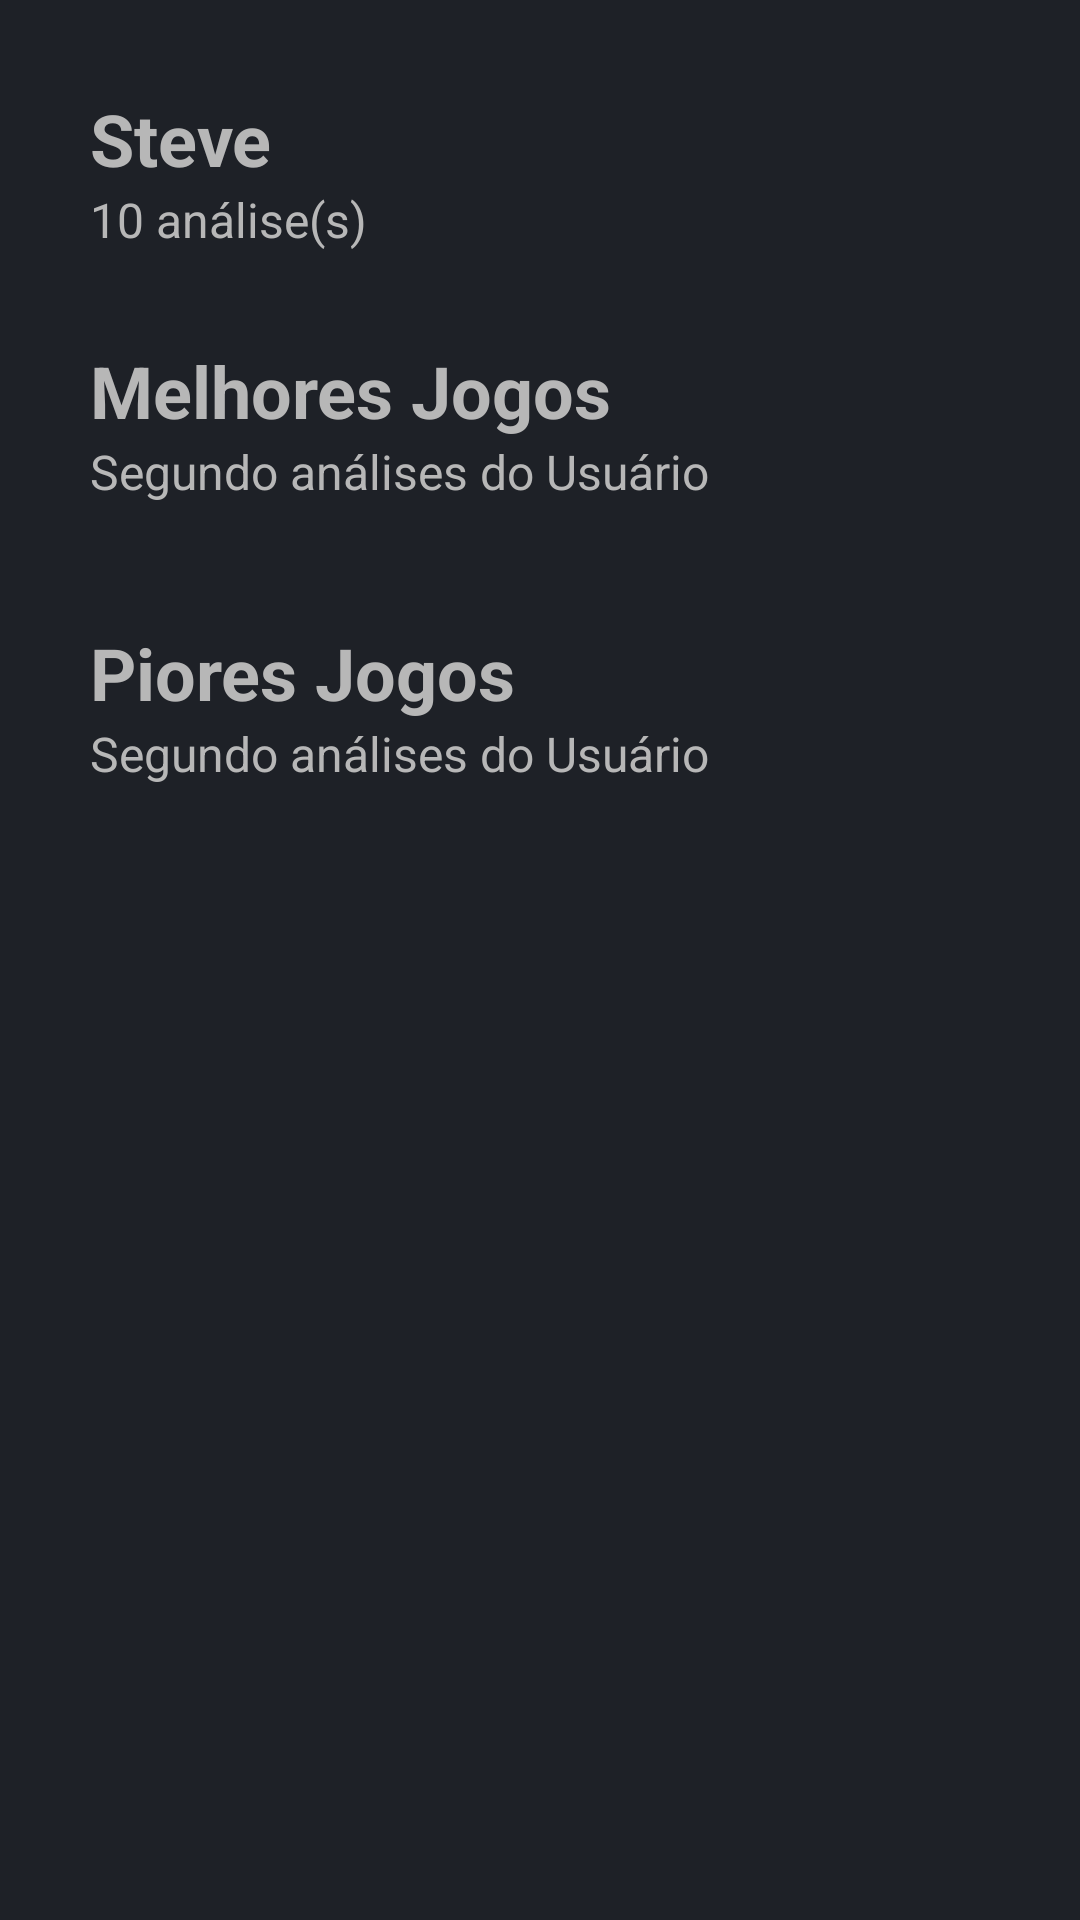

Produce the Android XML layout that renders to this screen, including the resource entries it uses.
<!-- AndroidManifest.xml: application theme Theme.PlayWire -->
<!-- res/layout/fragment_profile.xml -->
<?xml version="1.0" encoding="utf-8"?>
<ScrollView xmlns:android="http://schemas.android.com/apk/res/android"
    xmlns:tools="http://schemas.android.com/tools"
    android:layout_width="match_parent"
    android:layout_height="match_parent"
    android:background="#1E2127"
    android:fillViewport="true"
    android:paddingLeft="30dp"
    android:paddingRight="30dp"
    tools:context=".ui.fragment.ProfileFragment">

    <LinearLayout
        android:layout_width="match_parent"
        android:layout_height="wrap_content"
        android:orientation="vertical">

        <TextView
            android:id="@+id/tvUsernameProfile"
            android:layout_width="match_parent"
            android:layout_height="wrap_content"
            android:paddingTop="30dp"
            android:text="Steve"
            android:textColor="#B7B7B7"
            android:textSize="24sp"
            android:textStyle="bold" />

        <TextView
            android:id="@+id/tvUserCountReview"
            android:layout_width="match_parent"
            android:layout_height="wrap_content"
            android:text="10 análise(s)"
            android:textColor="#B7B7B7"
            android:textSize="16sp" />

        <LinearLayout
            android:layout_width="match_parent"
            android:layout_height="wrap_content"
            android:orientation="vertical">

            <TextView
                android:id="@+id/tvFavouriteGame"
                android:layout_width="match_parent"
                android:layout_height="wrap_content"
                android:paddingTop="30dp"
                android:text="Melhores Jogos"
                android:textColor="#B7B7B7"
                android:textSize="24sp"
                android:textStyle="bold" />

            <TextView
                android:id="@+id/tvFavouriteGameSubtitle"
                android:layout_width="match_parent"
                android:layout_height="wrap_content"
                android:layout_marginBottom="20dp"
                android:text="Segundo análises do Usuário"
                android:textColor="#B7B7B7"
                android:textSize="16sp" />

            <ListView
                android:id="@+id/lvFavouriteGame"
                android:layout_width="match_parent"
                android:layout_height="wrap_content" />

        </LinearLayout>

        <LinearLayout
            android:layout_width="match_parent"
            android:layout_height="wrap_content"
            android:orientation="vertical">

            <TextView
                android:id="@+id/tvUnfavouriteGame"
                android:layout_width="match_parent"
                android:layout_height="wrap_content"
                android:paddingTop="20dp"
                android:text="Piores Jogos"
                android:textColor="#B7B7B7"
                android:textSize="24sp"
                android:textStyle="bold" />

            <TextView
                android:id="@+id/tvUnfavouriteGameSubtitle"
                android:layout_width="match_parent"
                android:layout_height="wrap_content"
                android:layout_marginBottom="20dp"
                android:text="Segundo análises do Usuário"
                android:textColor="#B7B7B7"
                android:textSize="16sp" />

            <ListView
                android:id="@+id/lvUnfavouriteGame"
                android:layout_width="match_parent"
                android:layout_height="wrap_content" />
        </LinearLayout>

    </LinearLayout>
</ScrollView>
<!-- resources referenced by this layout -->
<resources>
  <style name="Theme.PlayWire" parent="Theme.MaterialComponents.DayNight.DarkActionBar">
          
          <item name="colorPrimary">@color/purple_500</item>
          <item name="colorPrimaryVariant">@color/purple_700</item>
          <item name="colorOnPrimary">@color/white</item>
          
          <item name="colorSecondary">@color/teal_200</item>
          <item name="colorSecondaryVariant">@color/teal_700</item>
          <item name="colorOnSecondary">@color/black</item>
          
          <item name="android:statusBarColor" tools:targetApi="l">?attr/colorPrimaryVariant</item>
          
      </style>
  <color name="purple_500">#FF6200EE</color>
  <color name="purple_700">#FF3700B3</color>
  <color name="white">#FFFFFFFF</color>
  <color name="teal_200">#FF03DAC5</color>
  <color name="teal_700">#FF018786</color>
  <color name="black">#FF000000</color>
</resources>
